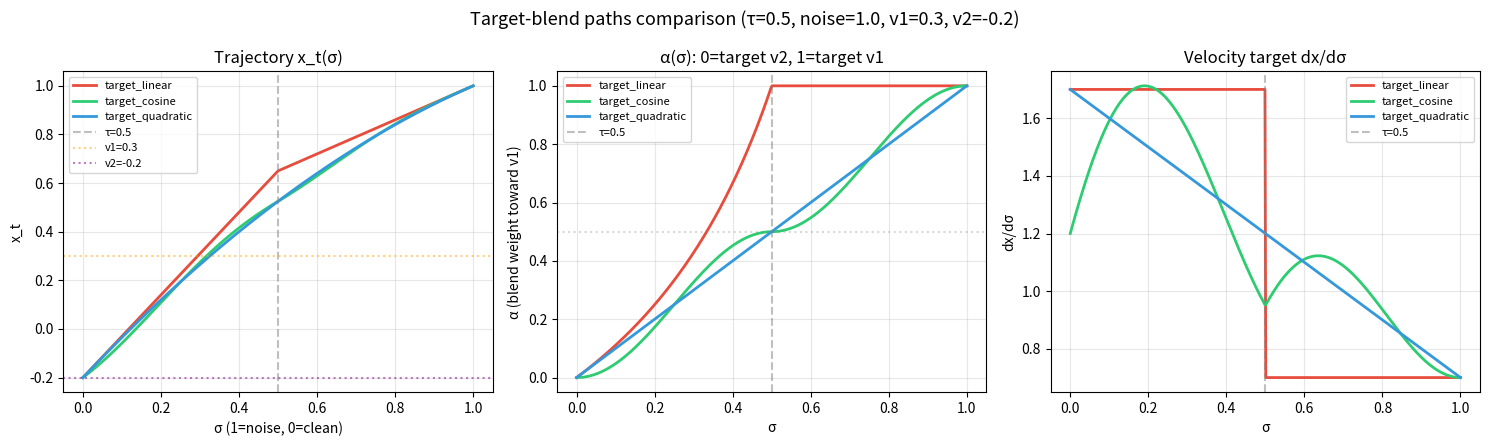

Generate this figure with matplotlib: (Note: this script raises an exception after producing the figure.)
"""Demo: compare target-blend path types (linear, cosine, quadratic).

Visualizes 1D trajectories and alpha/velocity for three target-blend
approaches. In all cases the model starts from noise, initially heads
toward v1, then redirects toward v2 — without ever reaching v1.

Usage:
    .venv/bin/python scripts/demo_target_paths.py          # tau=0.5
    .venv/bin/python scripts/demo_target_paths.py --tau 0.3
"""

import argparse
import math

import matplotlib.pyplot as plt
import numpy as np


def target_linear(sigma: np.ndarray, tau: float, noise: float, v1: float, v2: float):
    """Hard switch at tau (C0 velocity, continuous x_t)."""
    high = sigma >= tau

    # High segment
    x_t_h = sigma * noise + (1 - sigma) * v1
    vel_h = np.full_like(sigma, noise - v1)

    # Low segment: from x_theta toward v2
    x_theta = tau * noise + (1 - tau) * v1
    s_l = sigma / tau
    x_t_l = s_l * x_theta + (1 - s_l) * v2
    vel_l = np.full_like(sigma, (x_theta - v2) / tau)

    x_t = np.where(high, x_t_h, x_t_l)
    vel = np.where(high, vel_h, vel_l)

    # alpha: effective blend weight toward v1
    # x_eff = alpha * v1 + (1-alpha) * v2, and x_t = sigma*noise + (1-sigma)*x_eff
    # => x_eff = (x_t - sigma*noise) / (1 - sigma)  when sigma < 1
    # => alpha = (x_eff - v2) / (v1 - v2)            when v1 != v2
    with np.errstate(divide="ignore", invalid="ignore"):
        x_eff = np.where(sigma < 1 - 1e-8, (x_t - sigma * noise) / (1 - sigma), v1)
        alpha = np.where(abs(v1 - v2) > 1e-8, (x_eff - v2) / (v1 - v2), 0.5)

    return x_t, vel, alpha


def target_cosine(sigma: np.ndarray, tau: float, noise: float, v1: float, v2: float):
    """Smooth cosine blend (C1)."""
    pi = math.pi
    high = sigma >= tau

    # Alpha: piecewise cosine
    t_l = sigma / tau
    alpha_l = 0.25 * (1 - np.cos(pi * t_l))
    dalpha_l = 0.25 * pi / tau * np.sin(pi * t_l)

    t_h = (sigma - tau) / (1 - tau)
    alpha_h = 0.5 + 0.25 * (1 - np.cos(pi * t_h))
    dalpha_h = 0.25 * pi / (1 - tau) * np.sin(pi * t_h)

    alpha = np.where(high, alpha_h, alpha_l)
    dalpha = np.where(high, dalpha_h, dalpha_l)

    x_eff = alpha * v1 + (1 - alpha) * v2
    x_t = sigma * noise + (1 - sigma) * x_eff
    vel = noise - x_eff + (1 - sigma) * dalpha * (v1 - v2)

    return x_t, vel, alpha


def target_quadratic(sigma: np.ndarray, tau: float, noise: float, v1: float, v2: float):
    """Quadratic alpha: a*sigma^2 + (1-a)*sigma, with alpha(tau)=0.5."""
    # alpha(0)=0, alpha(1)=1, alpha(tau)=0.5
    # a*tau^2 + (1-a)*tau = 0.5  =>  a = (0.5 - tau) / (tau^2 - tau)
    denom = tau * tau - tau
    a = 0.0 if abs(denom) < 1e-10 else (0.5 - tau) / denom

    alpha = a * sigma**2 + (1 - a) * sigma
    dalpha = 2 * a * sigma + (1 - a)

    x_eff = alpha * v1 + (1 - alpha) * v2
    x_t = sigma * noise + (1 - sigma) * x_eff
    vel = noise - x_eff + (1 - sigma) * dalpha * (v1 - v2)

    return x_t, vel, alpha


def main():
    parser = argparse.ArgumentParser()
    parser.add_argument("--tau", type=float, default=0.5)
    parser.add_argument("--output", type=str, default="scripts/demo_target_paths.png")
    args = parser.parse_args()

    tau = args.tau
    noise, v1, v2 = 1.0, 0.3, -0.2  # 1D scalar values

    sigma = np.linspace(0, 1, 500)

    methods = [
        ("target_linear", target_linear),
        ("target_cosine", target_cosine),
        ("target_quadratic", target_quadratic),
    ]

    fig, axes = plt.subplots(1, 3, figsize=(15, 4.5))
    colors = ["#e74c3c", "#2ecc71", "#3498db"]

    # --- Plot 1: trajectory x_t(sigma) ---
    ax = axes[0]
    for (name, fn), c in zip(methods, colors, strict=False):
        x_t, _, _ = fn(sigma, tau, noise, v1, v2)
        ax.plot(sigma, x_t, label=name, color=c, linewidth=2)
    ax.axvline(tau, color="gray", linestyle="--", alpha=0.5, label=f"τ={tau}")
    ax.axhline(v1, color="orange", linestyle=":", alpha=0.5, label=f"v1={v1}")
    ax.axhline(v2, color="purple", linestyle=":", alpha=0.5, label=f"v2={v2}")
    ax.set_xlabel("σ (1=noise, 0=clean)")
    ax.set_ylabel("x_t")
    ax.set_title("Trajectory x_t(σ)")
    ax.legend(fontsize=8)
    ax.grid(True, alpha=0.3)

    # --- Plot 2: alpha(sigma) ---
    ax = axes[1]
    for (name, fn), c in zip(methods, colors, strict=False):
        _, _, alpha = fn(sigma, tau, noise, v1, v2)
        ax.plot(sigma, alpha, label=name, color=c, linewidth=2)
    ax.axvline(tau, color="gray", linestyle="--", alpha=0.5, label=f"τ={tau}")
    ax.axhline(0.5, color="gray", linestyle=":", alpha=0.3)
    ax.set_xlabel("σ")
    ax.set_ylabel("α (blend weight toward v1)")
    ax.set_title("α(σ): 0=target v2, 1=target v1")
    ax.legend(fontsize=8)
    ax.grid(True, alpha=0.3)

    # --- Plot 3: velocity ---
    ax = axes[2]
    for (name, fn), c in zip(methods, colors, strict=False):
        _, vel, _ = fn(sigma, tau, noise, v1, v2)
        ax.plot(sigma, vel, label=name, color=c, linewidth=2)
    ax.axvline(tau, color="gray", linestyle="--", alpha=0.5, label=f"τ={tau}")
    ax.set_xlabel("σ")
    ax.set_ylabel("dx/dσ")
    ax.set_title("Velocity target dx/dσ")
    ax.legend(fontsize=8)
    ax.grid(True, alpha=0.3)

    fig.suptitle(f"Target-blend paths comparison (τ={tau}, noise={noise}, v1={v1}, v2={v2})", fontsize=13)
    fig.tight_layout()
    fig.savefig(args.output, dpi=150, bbox_inches="tight")
    print(f"Saved to {args.output}")


if __name__ == "__main__":
    main()
